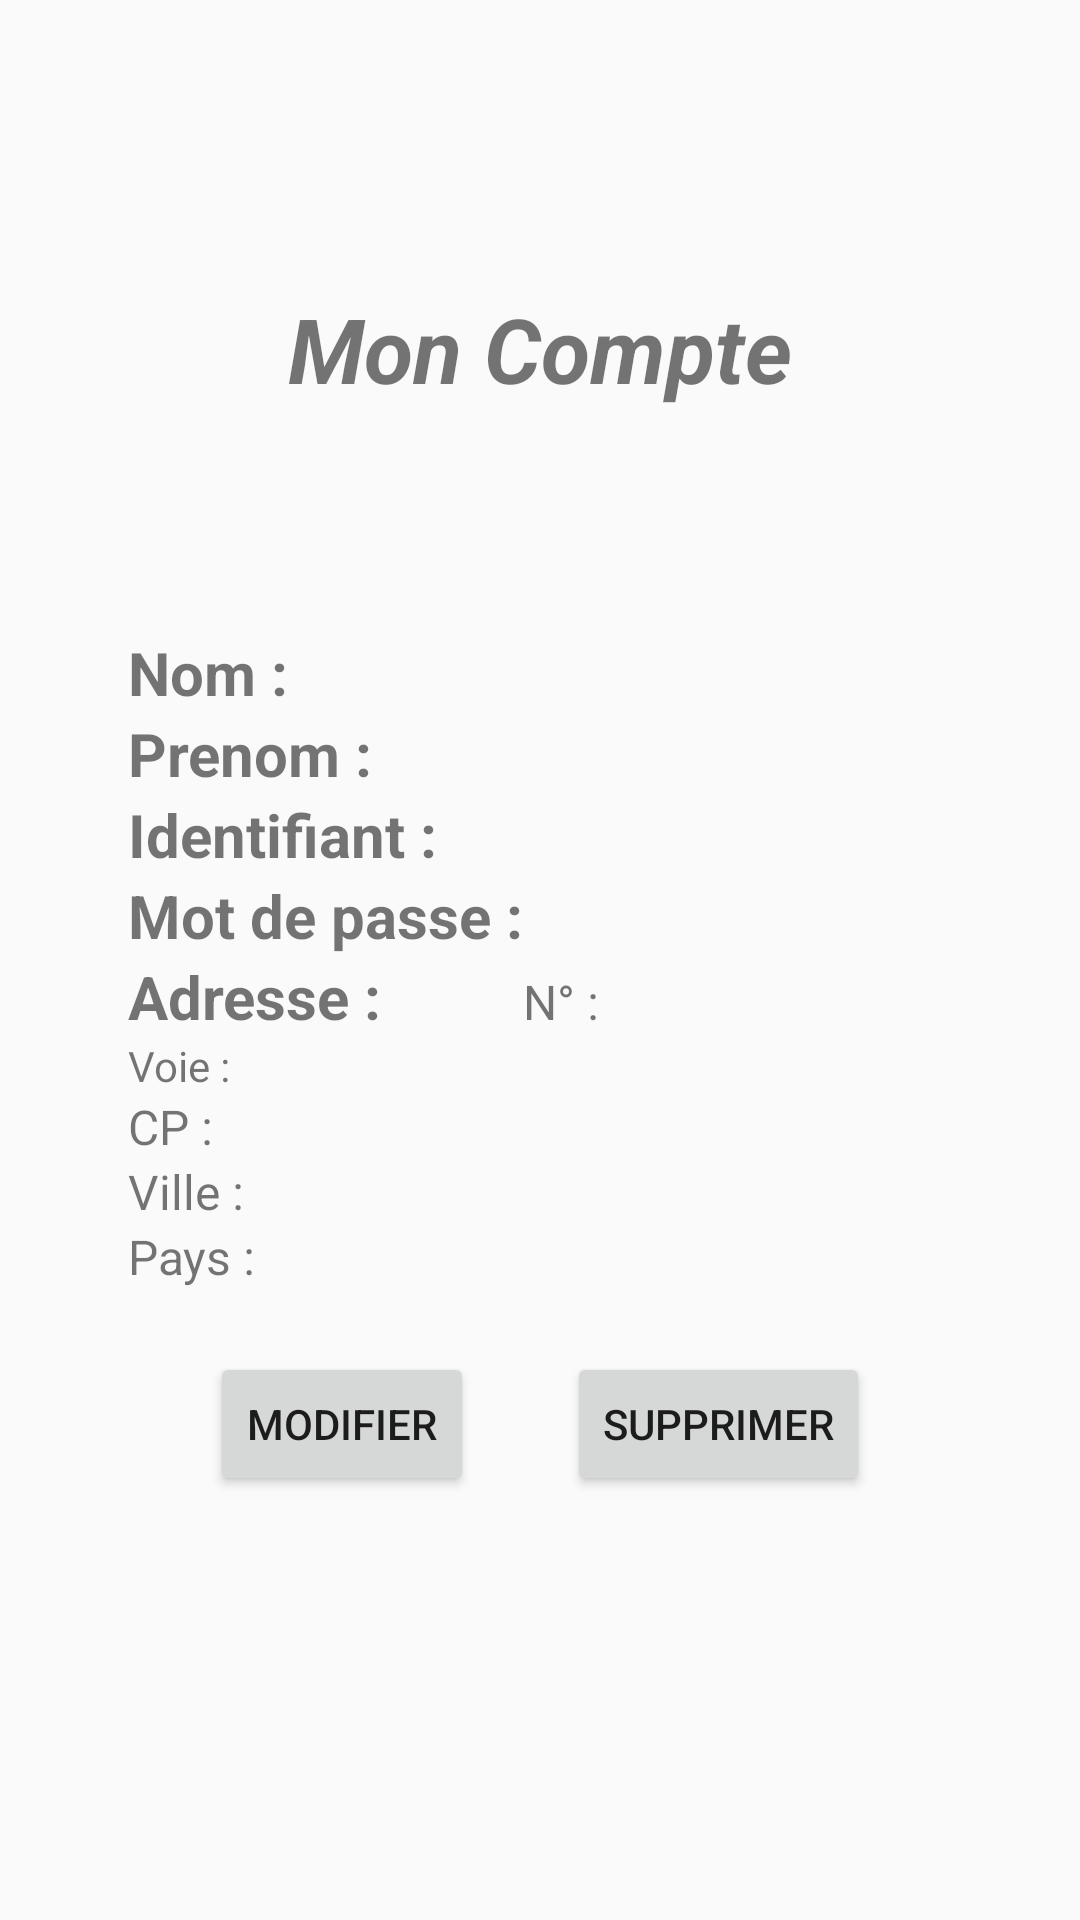

This screen was rendered from an Android layout file. Write that file and the resources it references.
<!-- AndroidManifest.xml: application theme AppTheme -->
<!-- res/layout/fragment_info_client.xml -->
<?xml version="1.0" encoding="utf-8"?>
<RelativeLayout
    xmlns:android="http://schemas.android.com/apk/res/android"
    xmlns:app="http://schemas.android.com/apk/res-auto"
    xmlns:tools="http://schemas.android.com/tools"
    android:layout_width="match_parent"
    android:layout_height="match_parent"
    >

    <android.support.constraint.ConstraintLayout
        android:layout_width="match_parent"
        android:layout_height="match_parent">

        <View
            android:id="@+id/view8"
            android:layout_width="0dp"
            android:layout_height="437dp"
            android:layout_marginStart="30dp"
            android:layout_marginTop="20dp"
            android:layout_marginEnd="30dp"
            android:layout_marginBottom="20dp"

            app:layout_constraintBottom_toBottomOf="parent"
            app:layout_constraintEnd_toEndOf="parent"
            app:layout_constraintHorizontal_bias="0.0"
            app:layout_constraintStart_toStartOf="parent"
            app:layout_constraintTop_toTopOf="parent" />

        <TextView
            android:id="@+id/textView7"
            android:layout_width="wrap_content"
            android:layout_height="wrap_content"
            android:layout_marginStart="8dp"
            android:layout_marginLeft="8dp"
            android:layout_marginTop="96dp"
            android:layout_marginEnd="8dp"
            android:layout_marginRight="8dp"
            android:text="Mon Compte"
            android:textSize="30sp"
            android:textStyle="bold|italic"
            app:layout_constraintEnd_toEndOf="parent"
            app:layout_constraintStart_toStartOf="parent"
            app:layout_constraintTop_toTopOf="parent" />

        <TableLayout
            android:layout_width="274dp"
            android:layout_height="wrap_content"
            android:layout_marginBottom="8dp"
            android:layout_marginEnd="8dp"
            android:layout_marginStart="8dp"
            android:layout_marginTop="8dp"
            app:layout_constraintBottom_toBottomOf="parent"
            app:layout_constraintEnd_toEndOf="parent"
            app:layout_constraintHorizontal_bias="0.493"
            app:layout_constraintStart_toStartOf="parent"
            app:layout_constraintTop_toTopOf="parent">

            <TableRow
                android:layout_width="match_parent"
                android:layout_height="match_parent">

                <TextView
                    android:id="@+id/textView2"
                    android:layout_width="wrap_content"
                    android:layout_height="wrap_content"
                    android:text="Nom :"
                    android:textSize="20sp"
                    android:textStyle="bold" />

                <TextView
                    android:id="@+id/nom_info"
                    android:layout_width="wrap_content"
                    android:layout_height="wrap_content"
                    android:textSize="16sp" />

            </TableRow>

            <TableRow
                android:layout_width="match_parent"
                android:layout_height="match_parent">

                <TextView
                    android:id="@+id/textView4"
                    android:layout_width="wrap_content"
                    android:layout_height="wrap_content"
                    android:text="Prenom :"
                    android:textSize="20sp"
                    android:textStyle="bold" />

                <TextView
                    android:id="@+id/prenom_info"
                    android:layout_width="wrap_content"
                    android:layout_height="wrap_content"
                    android:textSize="16sp" />

            </TableRow>

            <TableRow
                android:layout_width="match_parent"
                android:layout_height="match_parent">

                <TextView
                    android:id="@+id/textView11"
                    android:layout_width="wrap_content"
                    android:layout_height="wrap_content"
                    android:text="Identifiant :"
                    android:textSize="20sp"
                    android:textStyle="bold" />

                <TextView
                    android:id="@+id/identifiant_info"
                    android:layout_width="wrap_content"
                    android:layout_height="wrap_content"
                    android:textSize="16sp" />

            </TableRow>

            <TableRow
                android:layout_width="match_parent"
                android:layout_height="match_parent">

                <TextView
                    android:id="@+id/textView5"
                    android:layout_width="wrap_content"
                    android:layout_height="wrap_content"
                    android:text="Mot de passe :"
                    android:textSize="20sp"
                    android:textStyle="bold" />

                <TextView
                    android:id="@+id/mdp_info"
                    android:layout_width="wrap_content"
                    android:layout_height="wrap_content"
                    android:textSize="16sp" />

            </TableRow>

            <TableRow
                android:layout_width="match_parent"
                android:layout_height="match_parent">

                <TextView
                    android:id="@+id/textView6"
                    android:layout_width="wrap_content"
                    android:layout_height="wrap_content"
                    android:text="Adresse :"
                    android:textSize="20sp"
                    android:textStyle="bold" />

                <TextView
                    android:id="@+id/numero"
                    android:layout_width="wrap_content"
                    android:layout_height="wrap_content"
                    android:text="N° :"
                    android:textSize="16sp" />

                <TextView
                    android:id="@+id/adr_numero_info"
                    android:layout_width="wrap_content"
                    android:layout_height="wrap_content" />
            </TableRow>

            <TableRow
                android:layout_width="match_parent"
                android:layout_height="match_parent"
                tools:layout_editor_absoluteX="55dp"
                tools:layout_editor_absoluteY="153dp">

                <TextView
                    android:id="@+id/voie"
                    android:layout_width="wrap_content"
                    android:layout_height="wrap_content"
                    android:text="Voie :" />

                <TextView
                    android:id="@+id/adr_voie_info"
                    android:layout_width="wrap_content"
                    android:layout_height="wrap_content" />
            </TableRow>

            <TableRow
                android:layout_width="match_parent"
                android:layout_height="match_parent"
                tools:layout_editor_absoluteX="55dp"
                tools:layout_editor_absoluteY="153dp">

                <TextView
                    android:id="@+id/code_postal"
                    android:layout_width="wrap_content"
                    android:layout_height="wrap_content"
                    android:text="CP :"
                    android:textSize="16sp" />

                <TextView
                    android:id="@+id/adr_cp_info"
                    android:layout_width="wrap_content"
                    android:layout_height="wrap_content" />
            </TableRow>

            <TableRow
                android:layout_width="match_parent"
                android:layout_height="match_parent">

                <TextView
                    android:id="@+id/ville"
                    android:layout_width="wrap_content"
                    android:layout_height="wrap_content"
                    android:text="Ville :"
                    android:textSize="16sp" />

                <TextView
                    android:id="@+id/adr_ville_info"
                    android:layout_width="wrap_content"
                    android:layout_height="wrap_content" />
            </TableRow>

            <TableRow
                android:layout_width="match_parent"
                android:layout_height="match_parent">

                <TextView
                    android:id="@+id/pays"
                    android:layout_width="wrap_content"
                    android:layout_height="wrap_content"
                    android:text="Pays :"
                    android:textSize="16sp" />

                <TextView
                    android:id="@+id/adr_pays_info"
                    android:layout_width="wrap_content"
                    android:layout_height="wrap_content" />

            </TableRow>

        </TableLayout>

        <Button
            android:id="@+id/btn_modif_info"
            android:layout_width="wrap_content"
            android:layout_height="wrap_content"
            android:layout_marginStart="70dp"
            android:layout_marginLeft="70dp"
            android:layout_marginBottom="40dp"
            android:text="Modifier"
            app:layout_constraintBottom_toBottomOf="@+id/view8"
            app:layout_constraintStart_toStartOf="parent" />

        <Button
            android:id="@+id/btn_suppr_info"
            android:layout_width="wrap_content"
            android:layout_height="wrap_content"
            android:layout_marginEnd="70dp"
            android:layout_marginRight="70dp"
            android:layout_marginBottom="40dp"
            android:text="Supprimer"
            app:layout_constraintBottom_toBottomOf="@+id/view8"
            app:layout_constraintEnd_toEndOf="parent" />

    </android.support.constraint.ConstraintLayout>

</RelativeLayout>
<!-- resources referenced by this layout -->
<resources>
  <style name="AppTheme" parent="Theme.AppCompat.Light.DarkActionBar">
          
          <item name="colorPrimary">@color/colorPrimary</item>
          <item name="colorPrimaryDark">@color/colorPrimaryDark</item>
          <item name="colorAccent">@color/colorAccent</item>
      </style>
  <!-- not gathered from this repository: default colours our renderer supplied (Android Studio template values) -->
  <color name="colorPrimary">#FF6200EE</color>
  <color name="colorPrimaryDark">#FF3700B3</color>
  <color name="colorAccent">#FF03DAC5</color>
</resources>
